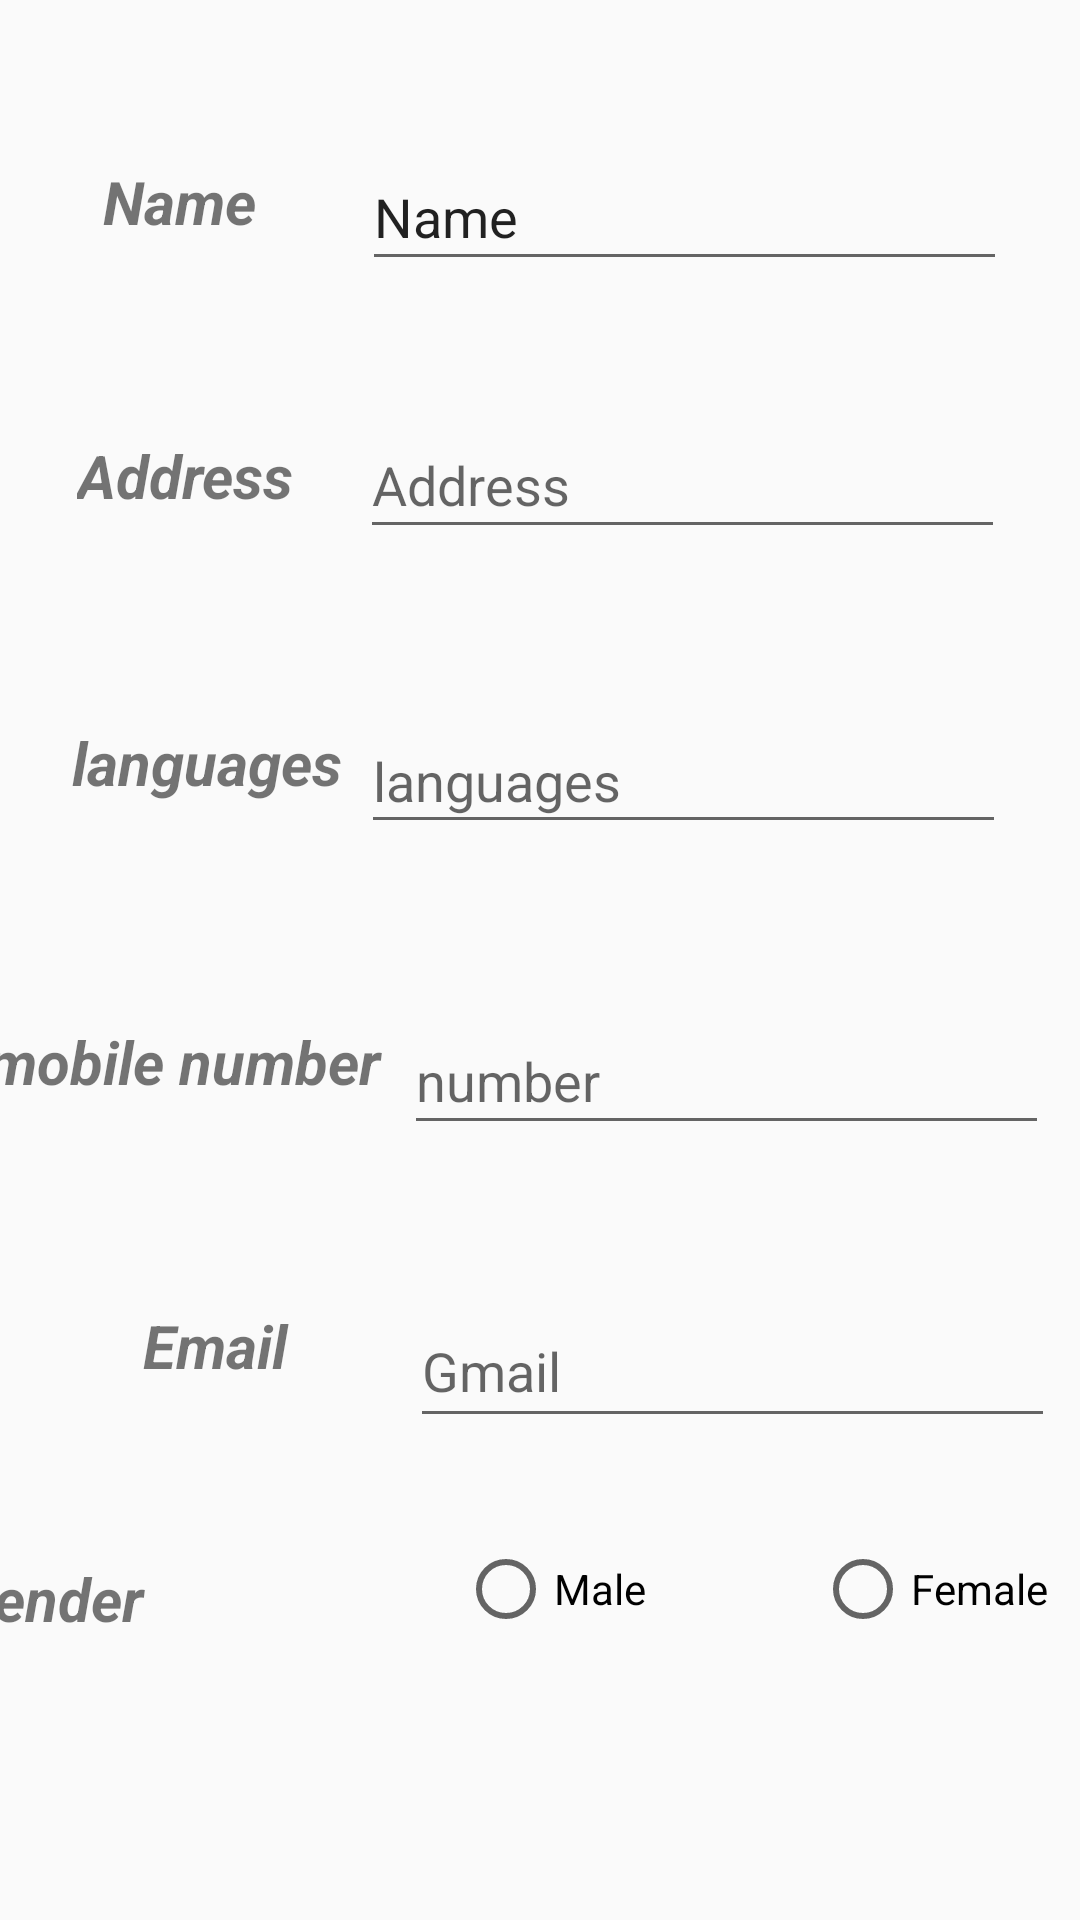

Here is an Android app screen rendered from its layout file. Give the layout XML and the strings, colors and styles it references.
<!-- AndroidManifest.xml: application theme AppTheme.NoActionBar -->
<!-- res/layout/content_profile.xml -->
<?xml version="1.0" encoding="utf-8"?>
<android.support.constraint.ConstraintLayout xmlns:android="http://schemas.android.com/apk/res/android"
    xmlns:app="http://schemas.android.com/apk/res-auto"
    xmlns:tools="http://schemas.android.com/tools"
    android:layout_width="match_parent"
    android:layout_height="match_parent"
    app:layout_behavior="@string/appbar_scrolling_view_behavior"
    tools:context=".profile"
    tools:showIn="@layout/activity_profile">

    <EditText
        android:id="@+id/editText"
        android:layout_width="215dp"
        android:layout_height="46dp"

        android:layout_marginBottom="34dp"
        android:layout_marginEnd="20dp"
        android:layout_marginLeft="20dp"
        android:layout_marginRight="20dp"
        android:layout_marginStart="20dp"
        android:layout_marginTop="30dp"
        android:ems="10"
        android:inputType="textPersonName"
        android:text="Name"
        app:layout_constraintBottom_toTopOf="@+id/textView2"
        app:layout_constraintEnd_toEndOf="parent"
        app:layout_constraintStart_toEndOf="@+id/textView"
        app:layout_constraintTop_toTopOf="parent" />

    <TextView
        android:id="@+id/textView"
        android:layout_width="52dp"
        android:layout_height="28dp"
        android:layout_marginBottom="10dp"
        android:layout_marginEnd="10dp"
        android:layout_marginLeft="30dp"
        android:layout_marginRight="10dp"
        android:layout_marginStart="30dp"
        android:layout_marginTop="20dp"
        android:text="Name"
        android:textSize="20sp"
        android:textStyle="bold|italic"
        app:layout_constraintBottom_toTopOf="@+id/textView2"
        app:layout_constraintEnd_toStartOf="@+id/editText"
        app:layout_constraintStart_toStartOf="parent"
        app:layout_constraintTop_toTopOf="parent" />

    <EditText
        android:id="@+id/editText2"
        android:layout_width="215dp"
        android:layout_height="45dp"
        android:layout_marginBottom="35dp"
        android:layout_marginEnd="32dp"
        android:layout_marginLeft="13dp"
        android:layout_marginRight="32dp"
        android:layout_marginStart="13dp"
        android:layout_marginTop="30dp"
        android:ems="10"
        android:hint="languages"
        android:inputType="textPersonName"
        app:layout_constraintBottom_toTopOf="@+id/editText4"
        app:layout_constraintEnd_toEndOf="parent"
        app:layout_constraintStart_toEndOf="@+id/textView3"
        app:layout_constraintTop_toBottomOf="@+id/editText5" />

    <TextView
        android:id="@+id/textView2"
        android:layout_width="73dp"
        android:layout_height="27dp"
        android:layout_marginBottom="15dp"
        android:layout_marginEnd="38dp"
        android:layout_marginLeft="42dp"
        android:layout_marginRight="38dp"
        android:layout_marginStart="42dp"
        android:layout_marginTop="20dp"
        android:text="Address"
        android:textSize="20sp"
        android:textStyle="bold|italic"
        app:layout_constraintBottom_toTopOf="@+id/textView3"
        app:layout_constraintEnd_toStartOf="@+id/editText2"
        app:layout_constraintStart_toStartOf="parent"
        app:layout_constraintTop_toBottomOf="@+id/textView" />

    <EditText
        android:id="@+id/editText3"
        android:layout_width="215dp"
        android:layout_height="48dp"
        android:layout_marginEnd="16dp"
        android:layout_marginLeft="16dp"
        android:layout_marginRight="16dp"
        android:layout_marginStart="16dp"
        android:layout_marginTop="30dp"
        android:ems="10"
        android:hint="Gmail"
        android:inputType="textPostalAddress"
        app:layout_constraintBottom_toTopOf="@+id/radioButton"
        app:layout_constraintEnd_toEndOf="parent"
        app:layout_constraintStart_toEndOf="@+id/textView5"
        app:layout_constraintTop_toBottomOf="@+id/editText4" />

    <TextView
        android:id="@+id/textView3"
        android:layout_width="91dp"
        android:layout_height="27dp"
        android:layout_marginBottom="24dp"
        android:layout_marginEnd="29dp"
        android:layout_marginLeft="33dp"
        android:layout_marginRight="29dp"
        android:layout_marginStart="33dp"
        android:layout_marginTop="20dp"
        android:text="languages"
        android:textSize="20sp"
        android:textStyle="bold|italic"
        app:layout_constraintBottom_toTopOf="@+id/textView4"
        app:layout_constraintEnd_toStartOf="@+id/editText4"
        app:layout_constraintStart_toStartOf="parent"
        app:layout_constraintTop_toBottomOf="@+id/textView2" />

    <EditText
        android:id="@+id/editText4"
        android:layout_width="215dp"
        android:layout_height="46dp"
        android:layout_marginBottom="5dp"
        android:layout_marginEnd="16dp"
        android:layout_marginLeft="13dp"
        android:layout_marginRight="16dp"
        android:layout_marginStart="13dp"
        android:layout_marginTop="5dp"
        android:ems="10"
        android:hint="number"
        android:inputType="number"
        app:layout_constraintBottom_toTopOf="@+id/editText3"
        app:layout_constraintEnd_toEndOf="parent"
        app:layout_constraintStart_toEndOf="@+id/textView4"
        app:layout_constraintTop_toBottomOf="@+id/editText2" />

    <TextView
        android:id="@+id/textView4"
        android:layout_width="132dp"
        android:layout_height="27dp"
        android:layout_marginBottom="24dp"
        android:layout_marginEnd="9dp"
        android:layout_marginLeft="12dp"
        android:layout_marginRight="9dp"
        android:layout_marginStart="12dp"
        android:layout_marginTop="15dp"
        android:text="mobile number"
        android:textSize="20sp"
        android:textStyle="bold|italic"
        app:layout_constraintBottom_toTopOf="@+id/textView5"
        app:layout_constraintEnd_toStartOf="@+id/editText5"
        app:layout_constraintStart_toStartOf="parent"
        app:layout_constraintTop_toBottomOf="@+id/textView3" />

    <EditText
        android:id="@+id/editText5"
        android:layout_width="215dp"
        android:layout_height="46dp"
        android:layout_marginBottom="9dp"
        android:layout_marginEnd="25dp"
        android:layout_marginLeft="20dp"
        android:layout_marginRight="25dp"
        android:layout_marginStart="20dp"
        android:layout_marginTop="29dp"
        android:ems="10"
        android:hint="Address"
        android:inputType="textMultiLine"
        app:layout_constraintBottom_toTopOf="@+id/editText2"
        app:layout_constraintEnd_toEndOf="parent"
        app:layout_constraintHorizontal_bias="1.0"
        app:layout_constraintStart_toEndOf="@+id/textView2"
        app:layout_constraintTop_toBottomOf="@+id/editText"
        app:layout_constraintVertical_bias="0.533" />

    <TextView
        android:id="@+id/textView5"
        android:layout_width="49dp"
        android:layout_height="27dp"
        android:layout_marginBottom="24dp"
        android:layout_marginEnd="24dp"
        android:layout_marginLeft="55dp"
        android:layout_marginRight="24dp"
        android:layout_marginStart="55dp"
        android:layout_marginTop="10dp"
        android:text="Email"
        android:textSize="20sp"
        android:textStyle="bold|italic"
        app:layout_constraintBottom_toTopOf="@+id/textView6"
        app:layout_constraintEnd_toStartOf="@+id/editText3"
        app:layout_constraintStart_toStartOf="parent"
        app:layout_constraintTop_toBottomOf="@+id/textView4" />

    <RadioButton
        android:id="@+id/radioButton"
        android:layout_width="63dp"
        android:layout_height="32dp"
        android:layout_marginBottom="80dp"
        android:layout_marginEnd="53dp"
        android:layout_marginLeft="30dp"
        android:layout_marginRight="53dp"
        android:layout_marginStart="30dp"
        android:layout_marginTop="20dp"
        android:text="Male"
        app:layout_constraintBottom_toBottomOf="parent"
        app:layout_constraintEnd_toStartOf="@+id/radioButton2"
        app:layout_constraintStart_toEndOf="@+id/textView6"
        app:layout_constraintTop_toBottomOf="@+id/editText3" />

    <RadioButton
        android:id="@+id/radioButton2"
        android:layout_width="80dp"
        android:layout_height="32dp"
        android:layout_marginBottom="90dp"
        android:layout_marginEnd="40dp"
        android:layout_marginLeft="3dp"
        android:layout_marginRight="40dp"
        android:layout_marginStart="3dp"
        android:layout_marginTop="30dp"
        android:text="Female"
        app:layout_constraintBottom_toBottomOf="parent"
        app:layout_constraintEnd_toEndOf="parent"
        app:layout_constraintStart_toEndOf="@+id/radioButton"
        app:layout_constraintTop_toBottomOf="@+id/editText3" />

    <TextView
        android:id="@+id/textView6"
        android:layout_width="128dp"
        android:layout_height="27dp"
        android:layout_marginBottom="60dp"
        android:layout_marginEnd="10dp"
        android:layout_marginLeft="16dp"
        android:layout_marginRight="10dp"
        android:layout_marginStart="16dp"
        android:text="Gender"
        android:textSize="20sp"
        android:textStyle="bold|italic"
        app:layout_constraintBottom_toBottomOf="parent"
        app:layout_constraintEnd_toStartOf="@+id/radioButton"
        app:layout_constraintStart_toStartOf="parent"
        app:layout_constraintTop_toBottomOf="@+id/textView5" />
</android.support.constraint.ConstraintLayout>
<!-- res/layout/activity_profile.xml (included above) -->
<?xml version="1.0" encoding="utf-8"?>
<android.support.design.widget.CoordinatorLayout xmlns:android="http://schemas.android.com/apk/res/android"
    xmlns:app="http://schemas.android.com/apk/res-auto"
    xmlns:tools="http://schemas.android.com/tools"
    android:layout_width="match_parent"
    android:layout_height="match_parent"
    tools:context=".profile">

    <android.support.design.widget.AppBarLayout
        android:layout_width="match_parent"
        android:layout_height="wrap_content"
        android:theme="@style/AppTheme.NoActionBar">

        <android.support.v7.widget.Toolbar
            android:id="@+id/toolbar"
            android:layout_width="match_parent"
            android:layout_height="?attr/actionBarSize"
            android:background="?attr/colorPrimary"
            app:popupTheme="@style/AppTheme.NoActionBar" />

    </android.support.design.widget.AppBarLayout>

    <include layout="@layout/content_profile" />

</android.support.design.widget.CoordinatorLayout>
<!-- resources referenced by this layout -->
<resources>
  <style name="AppTheme.NoActionBar">
          <item name="windowActionBar">false</item>
          <item name="windowNoTitle">true</item>
      </style>
</resources>
